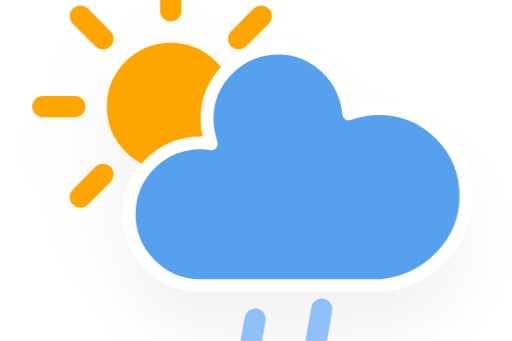
t = 0.00 s
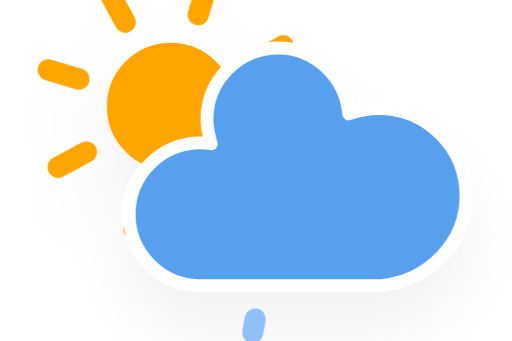
t = 1.54 s
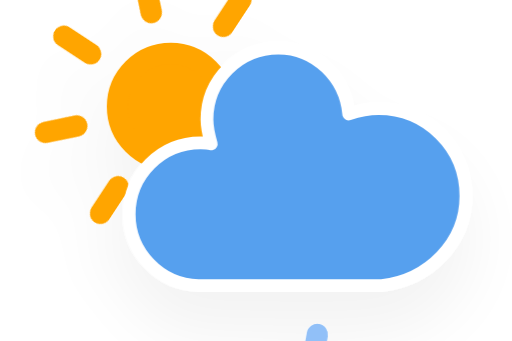
t = 3.08 s
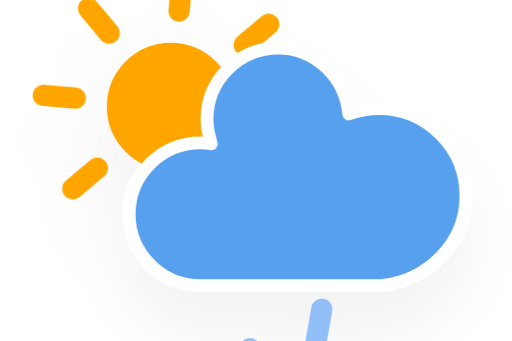
t = 4.63 s
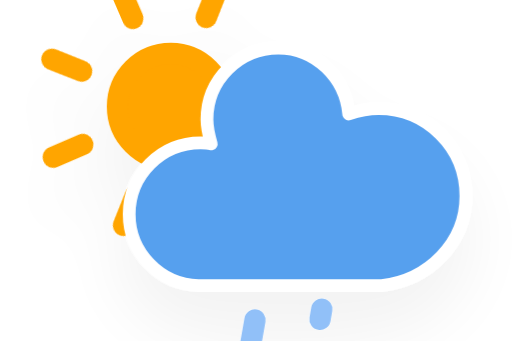
t = 6.17 s
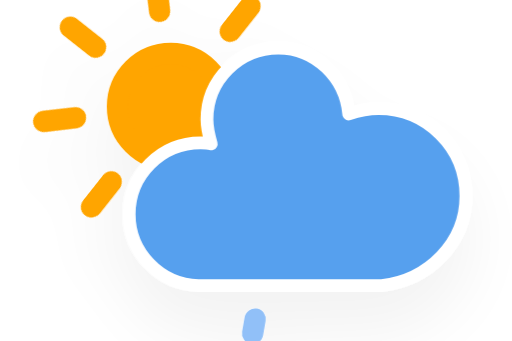
t = 7.71 s

The animated SVG that drew these frames (rendered in a browser with its animation timeline set to each time). Animation: 2 CSS @keyframes rules; one cycle of 9.25 s, repeats indefinitely.

<?xml version="1.0" encoding="utf-8"?>
<!-- (c) ammap.com | SVG weather icons -->
<svg
    version="1.1"
    xmlns="http://www.w3.org/2000/svg"
    xmlns:xlink="http://www.w3.org/1999/xlink"
    width="64"
    height="64"
    viewBox="4 16 48 32">
    <defs>
        <filter id="blur" width="200%" height="200%">
            <feGaussianBlur in="SourceAlpha" stdDeviation="3"/>
            <feOffset dx="0" dy="4" result="offsetblur"/>
            <feComponentTransfer>
                <feFuncA type="linear" slope="0.05"/>
            </feComponentTransfer>
            <feMerge> 
                <feMergeNode/>
                <feMergeNode in="SourceGraphic"/> 
            </feMerge>
        </filter>
        <style type="text/css"><![CDATA[
/*
** SUN
*/
@keyframes am-weather-sun {
  0% {
    -webkit-transform: rotate(0deg);
       -moz-transform: rotate(0deg);
        -ms-transform: rotate(0deg);
            transform: rotate(0deg);
  }

  100% {
    -webkit-transform: rotate(360deg);
       -moz-transform: rotate(360deg);
        -ms-transform: rotate(360deg);
            transform: rotate(360deg);
  }
}

.am-weather-sun {
  -webkit-animation-name: am-weather-sun;
     -moz-animation-name: am-weather-sun;
      -ms-animation-name: am-weather-sun;
          animation-name: am-weather-sun;
  -webkit-animation-duration: 9s;
     -moz-animation-duration: 9s;
      -ms-animation-duration: 9s;
          animation-duration: 9s;
  -webkit-animation-timing-function: linear;
     -moz-animation-timing-function: linear;
      -ms-animation-timing-function: linear;
          animation-timing-function: linear;
  -webkit-animation-iteration-count: infinite;
     -moz-animation-iteration-count: infinite;
      -ms-animation-iteration-count: infinite;
          animation-iteration-count: infinite;
}

/*
** RAIN
*/
@keyframes am-weather-rain {
  0% {
    stroke-dashoffset: 0;
  }

  100% {
    stroke-dashoffset: -100;
  }
}

.am-weather-rain-1 {
  -webkit-animation-name: am-weather-rain;
     -moz-animation-name: am-weather-rain;
      -ms-animation-name: am-weather-rain;
          animation-name: am-weather-rain;
  -webkit-animation-duration: 8s;
     -moz-animation-duration: 8s;
      -ms-animation-duration: 8s;
          animation-duration: 8s;
  -webkit-animation-timing-function: linear;
     -moz-animation-timing-function: linear;
      -ms-animation-timing-function: linear;
          animation-timing-function: linear;
  -webkit-animation-iteration-count: infinite;
     -moz-animation-iteration-count: infinite;
      -ms-animation-iteration-count: infinite;
          animation-iteration-count: infinite;
}

.am-weather-rain-2 {
  -webkit-animation-name: am-weather-rain;
     -moz-animation-name: am-weather-rain;
      -ms-animation-name: am-weather-rain;
          animation-name: am-weather-rain;
  -webkit-animation-delay: 0.25s;
     -moz-animation-delay: 0.25s;
      -ms-animation-delay: 0.25s;
          animation-delay: 0.25s;
  -webkit-animation-duration: 8s;
     -moz-animation-duration: 8s;
      -ms-animation-duration: 8s;
          animation-duration: 8s;
  -webkit-animation-timing-function: linear;
     -moz-animation-timing-function: linear;
      -ms-animation-timing-function: linear;
          animation-timing-function: linear;
  -webkit-animation-iteration-count: infinite;
     -moz-animation-iteration-count: infinite;
      -ms-animation-iteration-count: infinite;
          animation-iteration-count: infinite;
}
        ]]></style>
    </defs>
    <g filter="url(#blur)" id="rainy-3">
        <g transform="translate(20,10)">
            <g transform="translate(0,16)">
                <g class="am-weather-sun">
                    <g>
                        <line fifll="none" stroke="orange" stroke-linecap="round" stroke-width="2" transform="translate(0,9)" x1="0" x2="0" y1="0" y2="3"/>
                    </g>
                    <g transform="rotate(45)">
                        <line fill="none" stroke="orange" stroke-linecap="round" stroke-width="2" transform="translate(0,9)" x1="0" x2="0" y1="0" y2="3"/>
                    </g>
                    <g transform="rotate(90)">
                        <line fill="none" stroke="orange" stroke-linecap="round" stroke-width="2" transform="translate(0,9)" x1="0" x2="0" y1="0" y2="3"/>
                    </g>
                    <g transform="rotate(135)">
                        <line fill="none" stroke="orange" stroke-linecap="round" stroke-width="2" transform="translate(0,9)" x1="0" x2="0" y1="0" y2="3"/>
                    </g>
                    <g transform="rotate(180)">
                        <line fill="none" stroke="orange" stroke-linecap="round" stroke-width="2" transform="translate(0,9)" x1="0" x2="0" y1="0" y2="3"/>
                    </g>
                    <g transform="rotate(225)">
                        <line fill="none" stroke="orange" stroke-linecap="round" stroke-width="2" transform="translate(0,9)" x1="0" x2="0" y1="0" y2="3"/>
                    </g>
                    <g transform="rotate(270)">
                        <line fill="none" stroke="orange" stroke-linecap="round" stroke-width="2" transform="translate(0,9)" x1="0" x2="0" y1="0" y2="3"/>
                    </g>
                    <g transform="rotate(315)">
                        <line fill="none" stroke="orange" stroke-linecap="round" stroke-width="2" transform="translate(0,9)" x1="0" x2="0" y1="0" y2="3"/>
                    </g>
                </g>
                <circle cx="0" cy="0" fill="orange" r="5" stroke="orange" stroke-width="2"/>
            </g>
            <g>
                <path d="M47.7,35.4c0-4.6-3.7-8.2-8.2-8.2c-1,0-1.9,0.2-2.8,0.5c-0.3-3.4-3.1-6.2-6.6-6.2c-3.7,0-6.7,3-6.7,6.7c0,0.8,0.2,1.6,0.4,2.3    c-0.3-0.1-0.7-0.1-1-0.1c-3.7,0-6.7,3-6.7,6.7c0,3.6,2.9,6.6,6.5,6.7l17.2,0C44.2,43.3,47.7,39.8,47.7,35.4z" fill="#57A0EE" stroke="white" stroke-linejoin="round" stroke-width="1.2" transform="translate(-20,-11)"/>
            </g>
        </g>
        <g transform="translate(34,46), rotate(10)">
            <line class="am-weather-rain-1" fill="none" stroke="#91C0F8" stroke-dasharray="4,7" stroke-linecap="round" stroke-width="2" transform="translate(-6,1)" x1="0" x2="0" y1="0" y2="8" />
            <line class="am-weather-rain-2" fill="none" stroke="#91C0F8" stroke-dasharray="4,7" stroke-linecap="round" stroke-width="2" transform="translate(0,-1)" x1="0" x2="0" y1="0" y2="8" />
        </g>
    </g>
</svg>